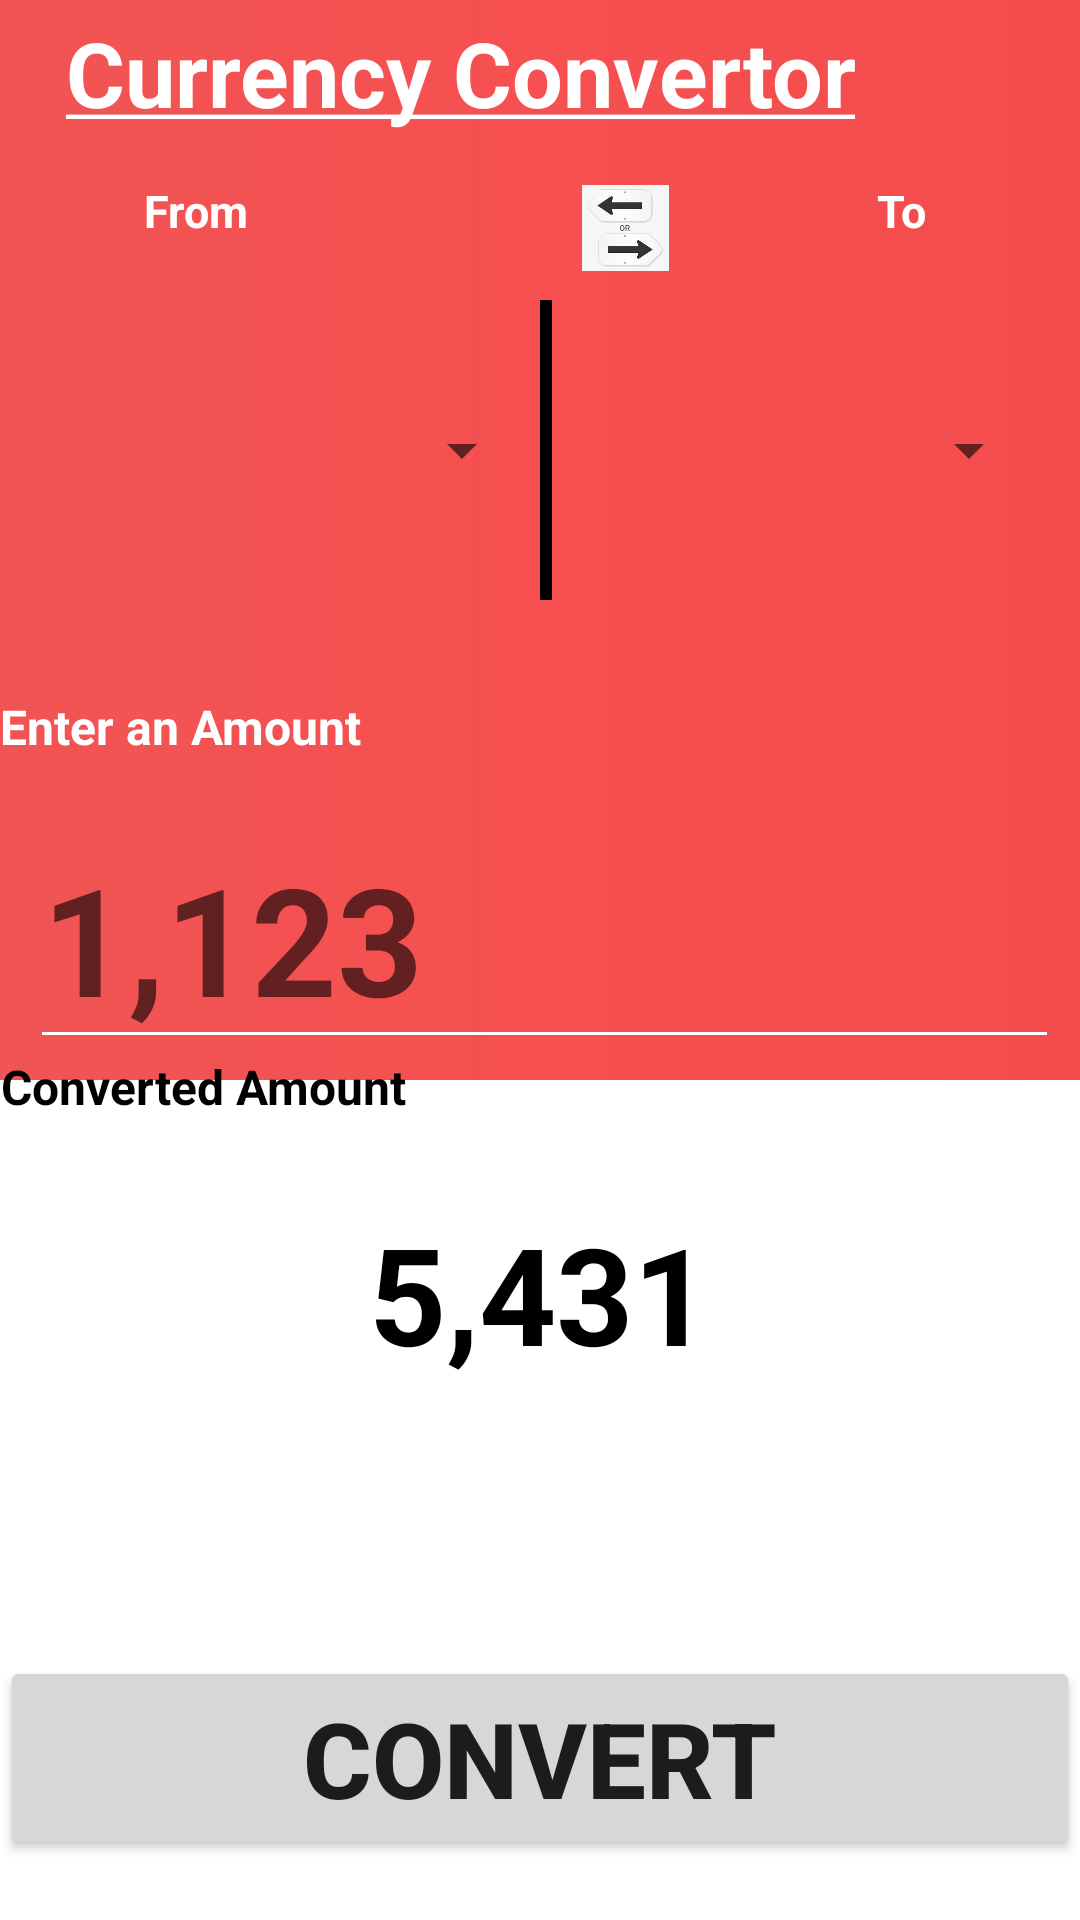

Produce the Android XML layout that renders to this screen, including the resource entries it uses.
<!-- AndroidManifest.xml: application theme Theme.InstanceConvertorApp -->
<!-- res/layout/activity_main.xml -->
<?xml version="1.0" encoding="utf-8"?>
<RelativeLayout xmlns:android="http://schemas.android.com/apk/res/android"
    xmlns:app="http://schemas.android.com/apk/res-auto"
    xmlns:tools="http://schemas.android.com/tools"
    android:layout_width="match_parent"
    android:layout_height="match_parent"
    tools:context=".MainActivity">
<RelativeLayout
    android:layout_width="match_parent"
    android:layout_height="360dp"
    android:background="@drawable/bg_convertor"
    >

    <TextView
        android:layout_width="wrap_content"
        android:layout_height="wrap_content"
        android:layout_alignParentTop="true"
        android:layout_alignParentEnd="true"
        android:layout_gravity="center"
        android:layout_marginTop="4dp"
        android:layout_marginEnd="75dp"
        android:gravity="center"
        android:text="@string/currency_convertor"
        android:textAlignment="center"
        android:textColor="@color/white"
        android:textSize="30sp"
        android:textStyle="bold" />

    <TextView
        android:layout_width="104dp"
        android:layout_height="wrap_content"
        android:layout_marginStart="13sp"
        android:layout_marginTop="60dp"
        android:text="From"
        android:textAlignment="center"
        android:textColor="@color/white"
        android:textSize="15sp"
        android:textStyle="bold" />

    <TextView
        android:id="@+id/to"
        android:layout_width="93dp"
        android:layout_height="wrap_content"
        android:layout_alignParentEnd="true"
        android:layout_marginTop="60sp"
        android:layout_marginEnd="13dp"
        android:layout_marginBottom="163sp"
        android:text="To"
        android:textAlignment="center"
        android:textColor="@color/white"
        android:textSize="15sp"
        android:textStyle="bold" />

    <ImageView
        android:layout_width="29dp"
        android:layout_height="32dp"
        android:layout_alignParentStart="true"
        android:layout_alignParentTop="true"
        android:layout_marginStart="194dp"
        android:layout_marginTop="60dp"
        android:src="@drawable/convert" />

    <LinearLayout
        android:layout_width="match_parent"
        android:orientation="horizontal"
        android:layout_marginTop="100dp"
        android:layout_marginLeft="15dp"
        android:weightSum="3"
        android:layout_height="100dp">
        <Spinner
            android:id="@+id/c_from"
            android:layout_width="150dp"
            android:layout_height="100dp"
            android:layout_weight="1"
            />

        <View
            android:layout_width="4dp"
            android:layout_height="match_parent"
            android:layout_alignParentEnd="true"
            android:layout_marginLeft="2dp"
            android:layout_alignParentBottom="true"
            android:background="@color/black" />

        <Spinner
            android:id="@+id/c_to"
            android:layout_width="150dp"
            android:layout_height="100dp"
            android:layout_weight="1"
            android:layout_alignParentEnd="true"
            />
    </LinearLayout>

    <TextView
        android:layout_width="178dp"
        android:layout_height="wrap_content"
        android:layout_alignParentEnd="true"
        android:layout_alignParentBottom="true"
        android:layout_marginEnd="232dp"
        android:layout_marginBottom="107dp"
        android:gravity="left"
        android:text="Enter an Amount "
        android:textColor="@color/white"
        android:textSize="16sp"
        android:textStyle="bold" />

    <EditText
        android:id="@+id/edd"
        android:layout_width="match_parent"
        android:layout_height="wrap_content"
        android:layout_alignParentEnd="true"
        android:layout_alignParentBottom="true"
        android:layout_marginStart="10dp"
        android:layout_marginEnd="7dp"
        android:layout_marginBottom="7dp"
        android:backgroundTint="@android:color/white"
        android:hint="1,123"
        android:textColor="@android:color/white"
        android:textSize="50sp"
        android:textStyle="bold" />
</RelativeLayout>

    <TextView
        android:layout_width="wrap_content"
        android:layout_height="wrap_content"
        android:layout_alignParentStart="true"
        android:layout_alignParentBottom="true"
        android:layout_marginBottom="267dp"
        android:text="Converted Amount "
        android:textAlignment="center"
        android:textColor="@color/black"
        android:textSize="16sp"
        android:textStyle="bold" />

    <TextView
        android:id="@+id/tt"
        android:layout_width="wrap_content"
        android:layout_height="wrap_content"
        android:layout_alignParentBottom="true"
        android:layout_centerHorizontal="true"
        android:layout_gravity="center"
        android:layout_marginBottom="179dp"
        android:gravity="center"
        android:text="5,431"
        android:textAlignment="center"
        android:textColor="@color/black"
        android:textSize="45sp"
        android:textStyle="bold" />

    <Button
        android:id="@+id/button"
        android:layout_width="match_parent"
        android:layout_height="68dp"
        android:layout_alignParentStart="true"
        android:layout_alignParentBottom="true"
        android:layout_marginBottom="20dp"
        android:text="CONVERT"
        android:textSize="35dp"
        android:textStyle="bold" />
</RelativeLayout>
<!-- resources referenced by this layout -->
<resources>
  <!-- drawable bg_convertor (drawable) -->
  <?xml version="1.0" encoding="utf-8"?>
  <shape xmlns:android="http://schemas.android.com/apk/res/android">
  <gradient android:startColor="#F15454"
       android:centerColor="#F65050"
      android:endColor="#F44C4C"/>
  </shape>
  <!-- drawable convert: png bitmap (drawable, 3908 bytes) -->
  <string name="currency_convertor"><u>Currency Convertor</u></string>
  <style name="Theme.InstanceConvertorApp" parent="Theme.MaterialComponents.DayNight.DarkActionBar">
          
          <item name="colorPrimary">@color/purple_500</item>
          <item name="colorPrimaryVariant">@color/purple_700</item>
          <item name="colorOnPrimary">@color/white</item>
          
          <item name="colorSecondary">@color/teal_200</item>
          <item name="colorSecondaryVariant">@color/teal_700</item>
          <item name="colorOnSecondary">@color/black</item>
          
          <item name="android:statusBarColor" tools:targetApi="l">?attr/colorPrimaryVariant</item>
          
      </style>
  <!-- not gathered from this repository: default colours our renderer supplied (Android Studio template values) -->
  <color name="purple_500">#FF6200EE</color>
  <color name="purple_700">#FF3700B3</color>
  <color name="teal_200">#FF03DAC5</color>
  <color name="teal_700">#FF018786</color>
  <color name="black">#FF000000</color>
  <color name="white">#FFFFFFFF</color>
</resources>
